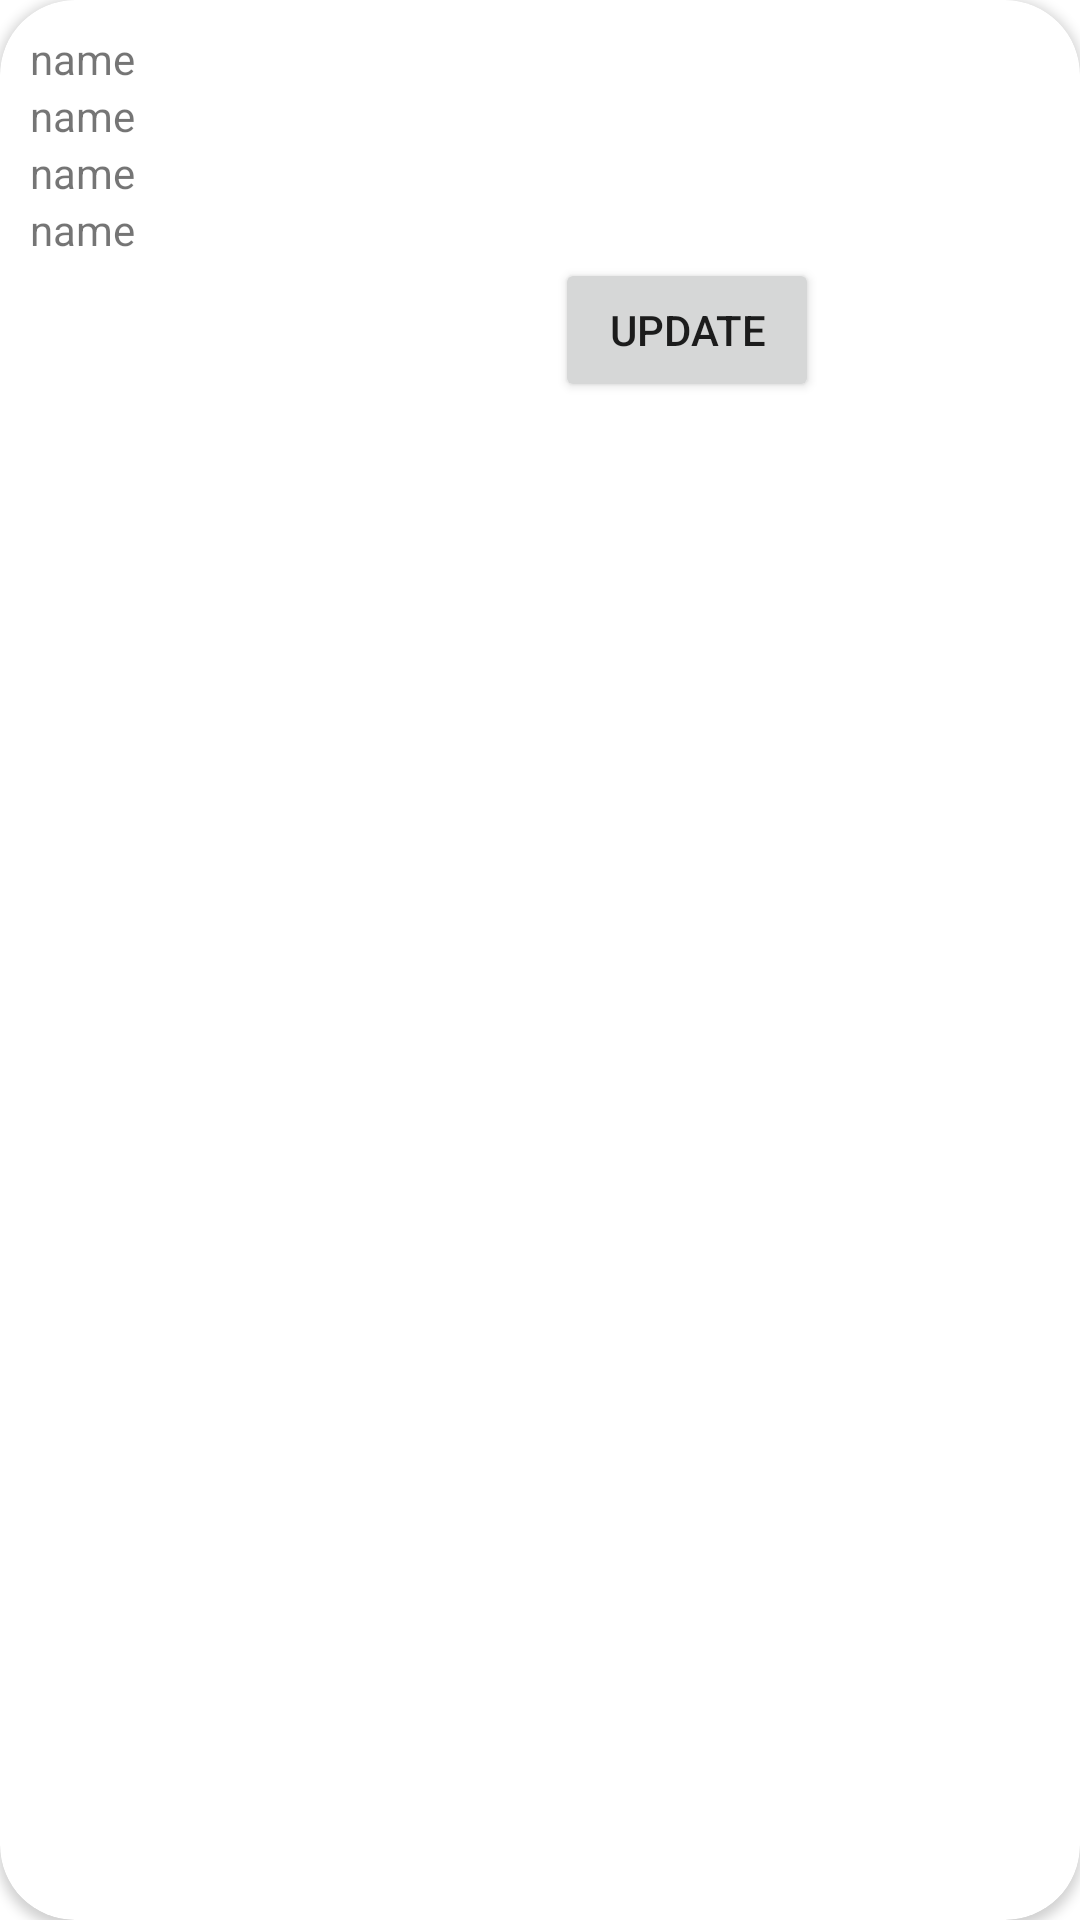

The Android layout XML behind this screen, and the referenced resources:
<!-- AndroidManifest.xml: application theme Theme.APIAssignment -->
<!-- res/layout/card.xml -->
<?xml version="1.0" encoding="utf-8"?>
<androidx.cardview.widget.CardView xmlns:android="http://schemas.android.com/apk/res/android"
    android:layout_width="300sp"
    android:layout_height="wrap_content"
    android:layout_gravity="center"
    xmlns:app="http://schemas.android.com/apk/res-auto"
    app:cardCornerRadius="25dp"
    android:backgroundTint="@color/quantum_bluegrey100"
    android:elevation="10sp"
    android:layout_marginTop="10sp"
    >

    <LinearLayout
        android:layout_marginTop="10sp"
        android:layout_marginLeft="10sp"
        android:layout_width="match_parent"
        android:layout_height="wrap_content"
        android:gravity="left"
        android:orientation="vertical">

        <TextView
            android:id="@+id/tv_name"
            android:layout_width="match_parent"
            android:layout_height="wrap_content"
            android:text="name"/>

        <TextView
            android:id="@+id/tv_street"
            android:layout_width="match_parent"
            android:layout_height="wrap_content"
            android:text="name"/>

        <TextView
            android:id="@+id/tv_suburb"
            android:layout_width="match_parent"
            android:layout_height="wrap_content"
            android:text="name"/>

        <TextView
            android:id="@+id/tv_city"
            android:layout_width="match_parent"
            android:layout_height="wrap_content"
            android:text="name"/>

            <Button
                android:id="@+id/btn_update"
                android:layout_width="wrap_content"
                android:layout_height="wrap_content"
                android:text="update"
                android:layout_marginLeft="175sp"/>







    </LinearLayout>

</androidx.cardview.widget.CardView>
<!-- resources referenced by this layout -->
<resources>
  <style name="Theme.APIAssignment" parent="Theme.MaterialComponents.DayNight.DarkActionBar">
          
          <item name="colorPrimary">@color/purple_500</item>
          <item name="colorPrimaryVariant">@color/purple_700</item>
          <item name="colorOnPrimary">@color/white</item>
          
          <item name="colorSecondary">@color/teal_200</item>
          <item name="colorSecondaryVariant">@color/teal_700</item>
          <item name="colorOnSecondary">@color/black</item>
          
          <item name="android:statusBarColor">?attr/colorPrimaryVariant</item>
          
      </style>
  <!-- not gathered from this repository: default colours our renderer supplied (Android Studio template values) -->
  <color name="purple_500">#FF6200EE</color>
  <color name="purple_700">#FF3700B3</color>
  <color name="teal_200">#FF03DAC5</color>
  <color name="teal_700">#FF018786</color>
  <color name="black">#FF000000</color>
  <color name="white">#FFFFFFFF</color>
</resources>
